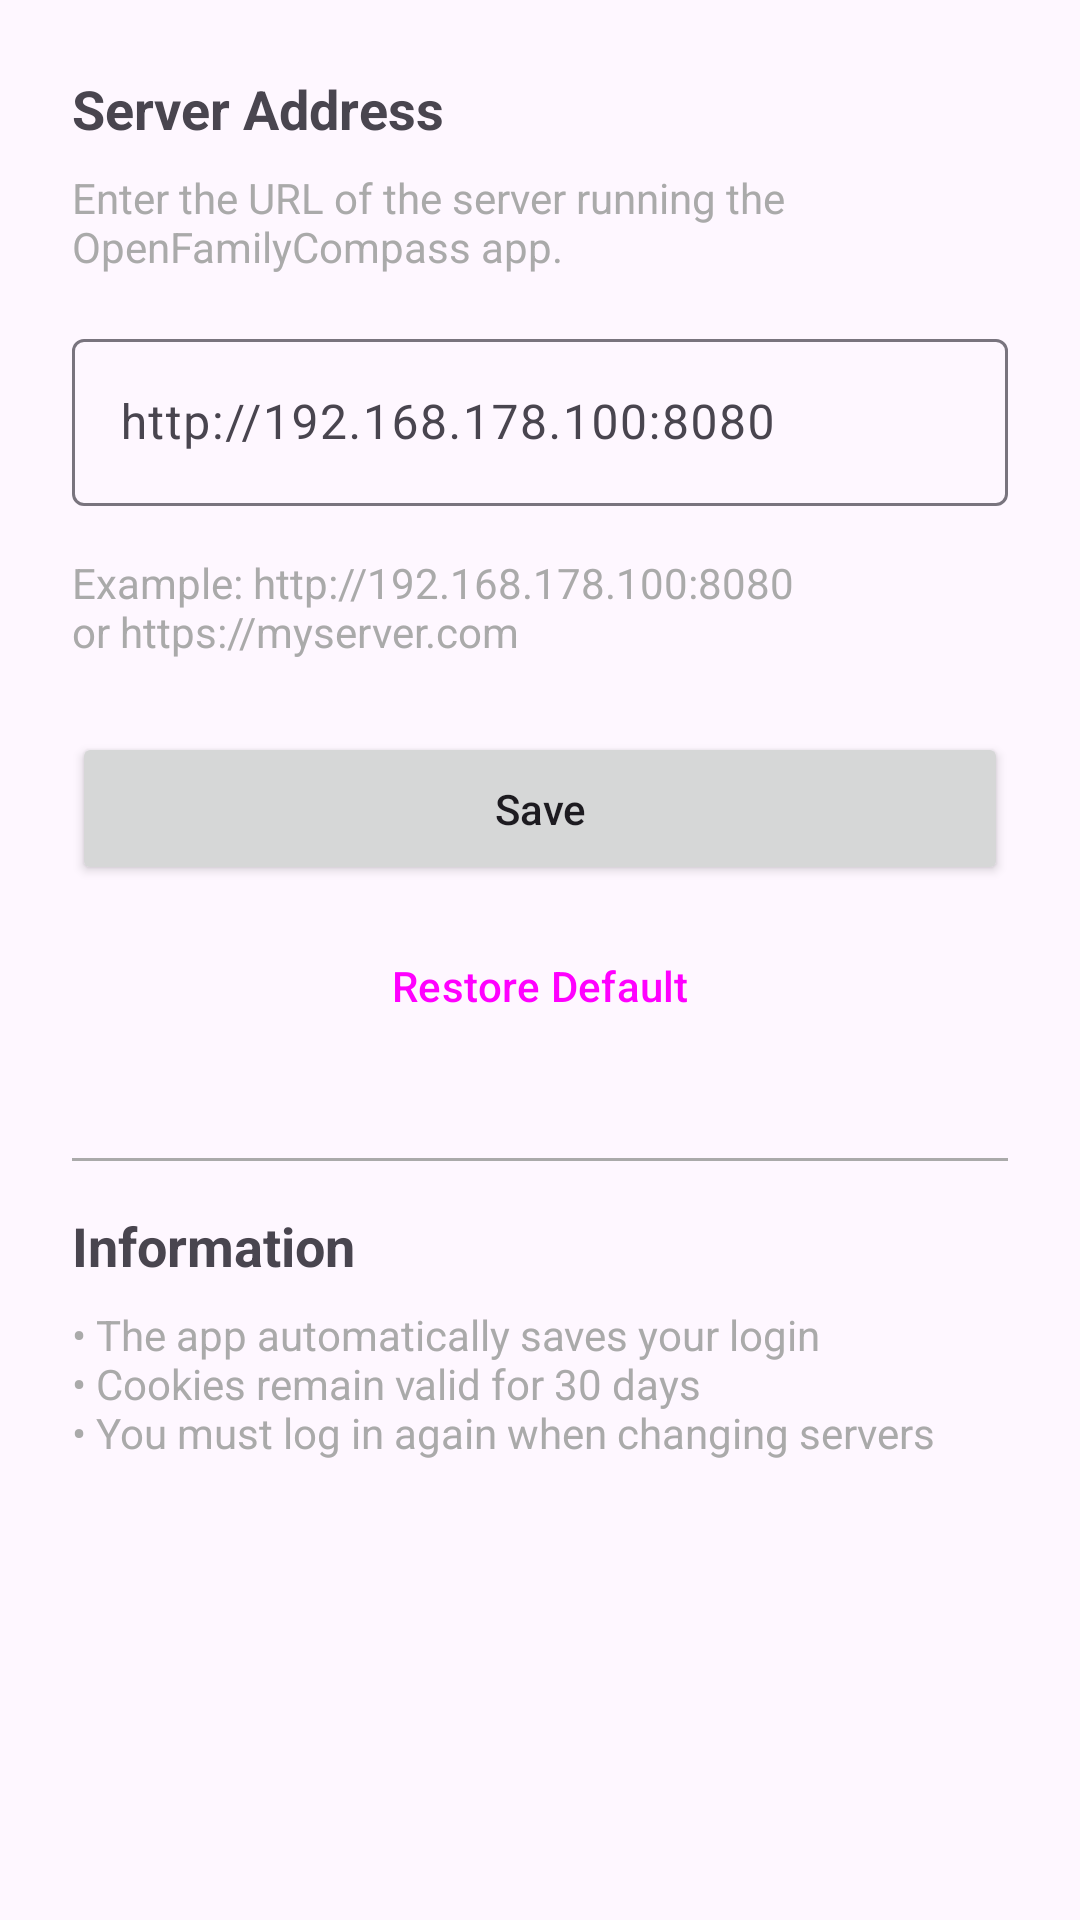

Layout XML and referenced resources for this Android screen:
<!-- AndroidManifest.xml: application theme Theme.KidsChoresApp -->
<!-- res/layout/activity_settings.xml -->
<?xml version="1.0" encoding="utf-8"?>
<ScrollView xmlns:android="http://schemas.android.com/apk/res/android"
    android:layout_width="match_parent"
    android:layout_height="match_parent"
    android:fillViewport="true">

    <LinearLayout
        android:layout_width="match_parent"
        android:layout_height="wrap_content"
        android:orientation="vertical"
        android:padding="24dp">

        <TextView
            android:layout_width="match_parent"
            android:layout_height="wrap_content"
            android:text="@string/settings_server_url_title"
            android:textAppearance="@style/TextAppearance.AppCompat.Medium"
            android:textStyle="bold"
            android:layout_marginBottom="8dp" />

        <TextView
            android:layout_width="match_parent"
            android:layout_height="wrap_content"
            android:text="@string/settings_server_url_description"
            android:textAppearance="@style/TextAppearance.AppCompat.Small"
            android:textColor="@android:color/darker_gray"
            android:layout_marginBottom="16dp" />

        <com.google.android.material.textfield.TextInputLayout
            android:layout_width="match_parent"
            android:layout_height="wrap_content"
            android:hint="@string/settings_server_url_hint"
            android:layout_marginBottom="16dp">

            <com.google.android.material.textfield.TextInputEditText
                android:id="@+id/editServerUrl"
                android:layout_width="match_parent"
                android:layout_height="wrap_content"
                android:inputType="textUri"
                android:singleLine="true" />

        </com.google.android.material.textfield.TextInputLayout>

        <TextView
            android:layout_width="match_parent"
            android:layout_height="wrap_content"
            android:text="@string/settings_server_url_example"
            android:textAppearance="@style/TextAppearance.AppCompat.Small"
            android:textColor="@android:color/darker_gray"
            android:layout_marginBottom="24dp" />

        <Button
            android:id="@+id/buttonSave"
            android:layout_width="match_parent"
            android:layout_height="wrap_content"
            android:text="@string/button_save"
            android:textAllCaps="false"
            android:padding="16dp"
            android:layout_marginBottom="8dp" />

        <Button
            android:id="@+id/buttonReset"
            android:layout_width="match_parent"
            android:layout_height="wrap_content"
            android:text="@string/button_reset_default"
            android:textAllCaps="false"
            android:padding="16dp"
            style="@style/Widget.Material3.Button.OutlinedButton" />

        <View
            android:layout_width="match_parent"
            android:layout_height="1dp"
            android:background="@android:color/darker_gray"
            android:layout_marginTop="32dp"
            android:layout_marginBottom="16dp" />

        <TextView
            android:layout_width="match_parent"
            android:layout_height="wrap_content"
            android:text="@string/settings_info_title"
            android:textAppearance="@style/TextAppearance.AppCompat.Medium"
            android:textStyle="bold"
            android:layout_marginBottom="8dp" />

        <TextView
            android:layout_width="match_parent"
            android:layout_height="wrap_content"
            android:text="@string/settings_info_description"
            android:textAppearance="@style/TextAppearance.AppCompat.Small"
            android:textColor="@android:color/darker_gray" />

    </LinearLayout>

</ScrollView>
<!-- resources referenced by this layout -->
<resources>
  <string name="button_reset_default">Restore Default</string>
  <string name="button_save">Save</string>
  <string name="settings_info_description">• The app automatically saves your login\n• Cookies remain valid for 30 days\n• You must log in again when changing servers</string>
  <string name="settings_info_title">Information</string>
  <string name="settings_server_url_description">Enter the URL of the server running the OpenFamilyCompass app.</string>
  <string name="settings_server_url_example">Example: http://192.168.178.100:8080\nor https://myserver.com</string>
  <string name="settings_server_url_hint">http://192.168.178.100:8080</string>
  <string name="settings_server_url_title">Server Address</string>
  <style name="Theme.KidsChoresApp" parent="Theme.Material3.Light.NoActionBar">
          
          <item name="colorPrimary">@color/primary</item>
          <item name="colorPrimaryVariant">@color/primary_dark</item>
          <item name="colorOnPrimary">@color/white</item>
          
          <item name="colorSecondary">@color/accent</item>
          <item name="colorSecondaryVariant">@color/teal_700</item>
          <item name="colorOnSecondary">@color/black</item>
          
          <item name="android:statusBarColor">?attr/colorPrimaryVariant</item>
      </style>
  <color name="primary">#667eea</color>
  <color name="primary_dark">#764ba2</color>
  <color name="white">#FFFFFFFF</color>
  <color name="accent">#f093fb</color>
  <color name="teal_700">#FF018786</color>
  <color name="black">#FF000000</color>
</resources>
